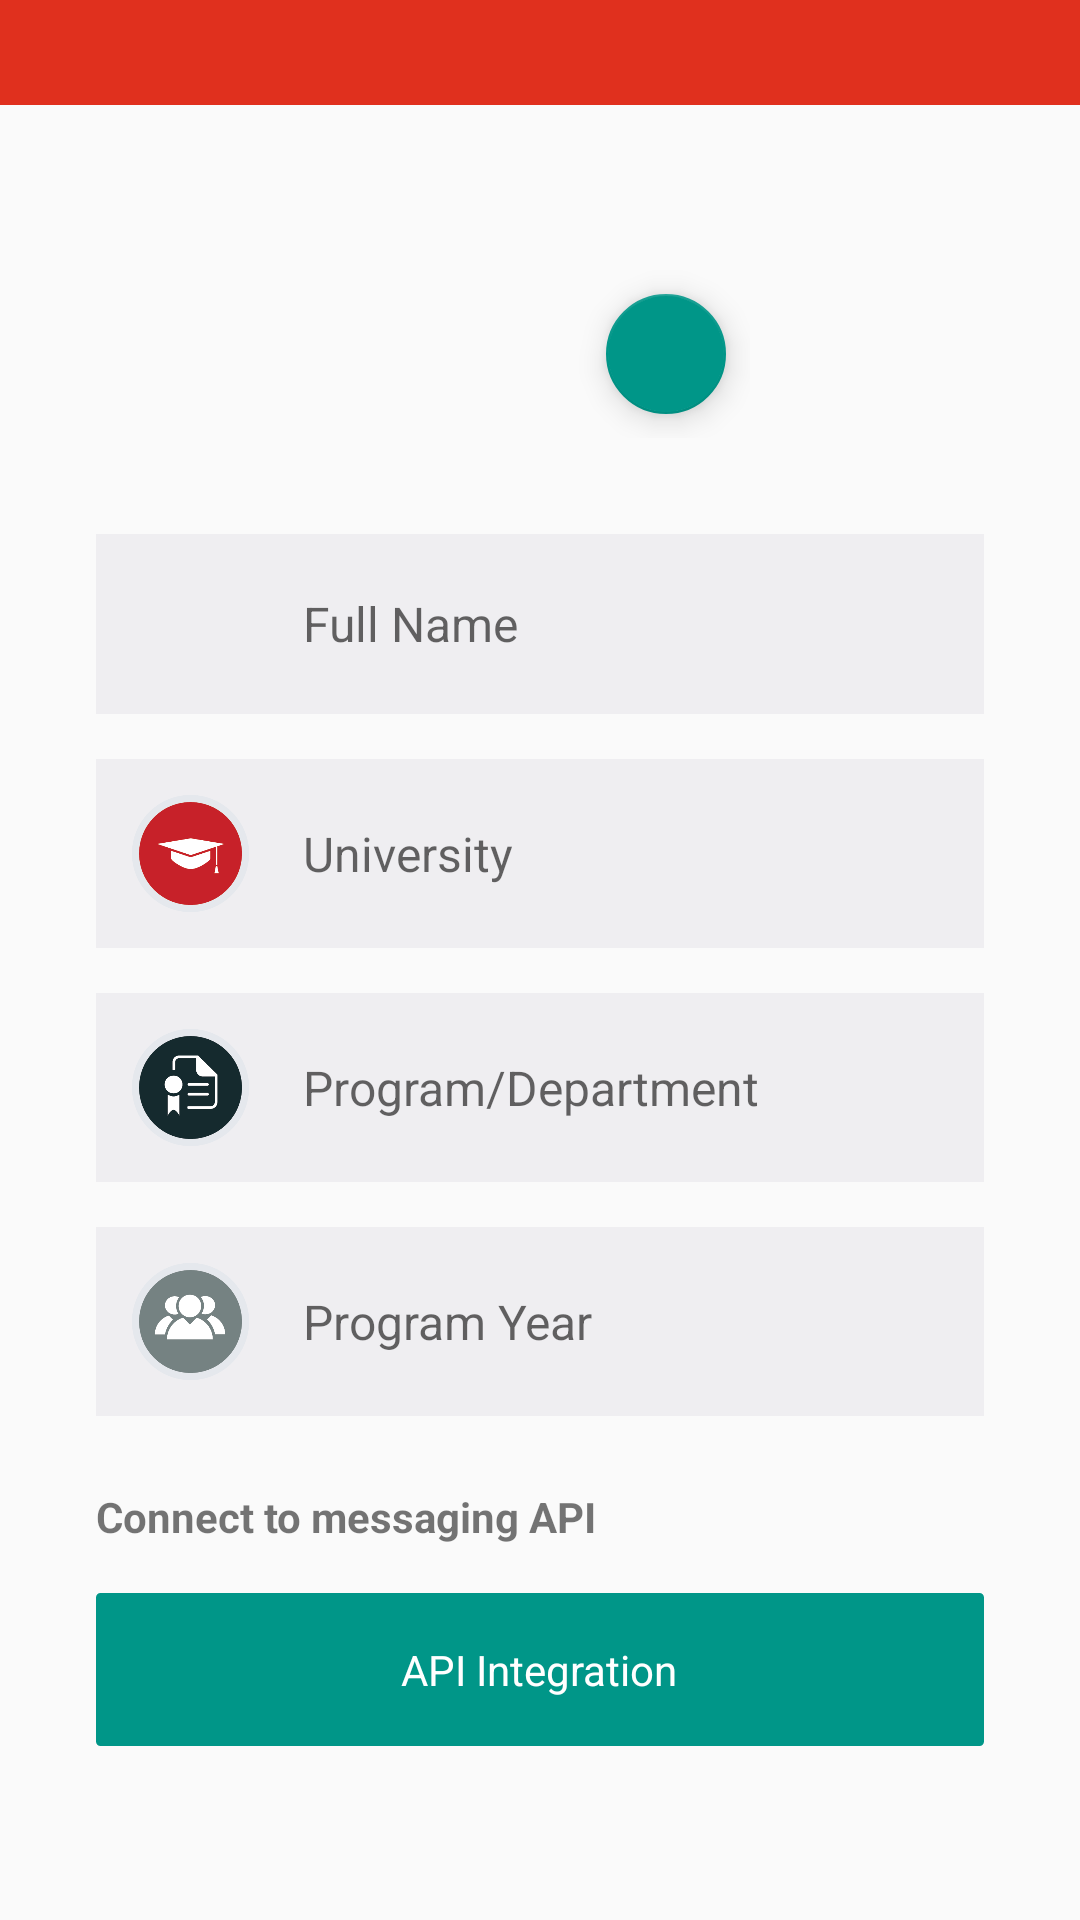

Layout XML and referenced resources for this Android screen:
<!-- AndroidManifest.xml: activity theme LoginTheme -->
<!-- res/layout/create_profile.xml -->
<?xml version="1.0" encoding="utf-8"?>
<RelativeLayout xmlns:android="http://schemas.android.com/apk/res/android"
    xmlns:app="http://schemas.android.com/apk/res-auto"
    android:layout_width="match_parent"
    android:layout_height="match_parent"
    xmlns:tools="http://schemas.android.com/tools"
    android:id="@+id/relative_container"
    app:layout_behavior="@string/appbar_scrolling_view_behavior"
    tools:context="com.projectg.westudy.HomeDashboard.CreateProfileActivity"
    tools:showIn="@layout/activity_create_profile"
    android:orientation="vertical">


    <RelativeLayout
        android:layout_gravity="center"
        android:layout_width="wrap_content"
        android:layout_height="wrap_content"
        android:layout_centerHorizontal="true"
        android:id="@+id/profile_pic_rl"
        android:layout_marginTop="6dp">

        <ImageView
            android:layout_width="140dp"
            android:layout_height="140dp"
            android:src="@drawable/profilepic5"
            android:layout_alignParentTop="true"
            android:layout_centerHorizontal="true"
            android:id="@+id/profile_pic"
            android:padding="10dp"/>

        <android.support.design.widget.FloatingActionButton
            android:id="@+id/edit_pf_pic_fab"
            android:src="@drawable/ic_create_white_24dp"
            android:scaleType="center"
            android:layout_width="40dp"
            android:layout_height="40dp"
            android:layout_alignRight="@id/profile_pic"
            android:layout_alignEnd="@id/profile_pic"
            android:layout_alignBottom="@id/profile_pic"
            android:layout_marginRight="8dp"
            android:layout_marginEnd="8dp"
            android:layout_marginBottom="8dp" />
    </RelativeLayout>

    <RelativeLayout
        android:layout_width="match_parent"
        android:layout_height="wrap_content"
        android:layout_centerHorizontal="true"
        android:layout_below="@id/profile_pic_rl">

        <LinearLayout
            android:layout_width="match_parent"
            android:layout_height="wrap_content"
            android:orientation="horizontal"
            android:background="@color/background_grey"
            android:id="@+id/create_pf_name_layout"
            android:layout_marginLeft="32dp"
            android:layout_marginRight="32dp"
            android:layout_marginTop="32dp">

            <ImageButton
                android:id="@+id/ic_name"
                android:layout_width="39dp"
                android:layout_height="33dp"
                android:layout_marginTop="15dp"
                android:layout_marginBottom="12dp"
                android:layout_marginLeft="12dp"
                android:layout_marginStart="12dp"
                android:background="@drawable/profilepic" />

            <EditText
                android:id="@+id/create_pf_name_tv"
                android:layout_width="match_parent"
                android:layout_height="wrap_content"
                android:background="@android:color/transparent"
                android:layout_marginLeft="18dp"
                android:layout_marginStart="18dp"
                android:layout_gravity="center"
                android:maxLines="1"
                android:textColor="#202020"
                android:cursorVisible="false"
                android:textSize="16sp"
                android:singleLine="true"
                android:imeOptions="actionNext"
                android:hint="@string/full_name_hint" />
        </LinearLayout>

        <LinearLayout
            android:layout_width="match_parent"
            android:layout_height="wrap_content"
            android:orientation="horizontal"
            android:background="@color/background_grey"
            android:id="@+id/create_pf_uni_layout"
            android:layout_below="@+id/create_pf_name_layout"
            android:layout_alignLeft="@+id/create_pf_name_layout"
            android:layout_alignStart="@+id/create_pf_name_layout"
            android:layout_alignRight="@+id/create_pf_name_layout"
            android:layout_alignEnd="@+id/create_pf_name_layout"
            android:layout_marginTop="15dp">

            <ImageButton
                android:id="@+id/ic_uni"
                android:layout_width="39dp"
                android:layout_height="39dp"
                android:layout_marginTop="12dp"
                android:layout_marginBottom="12dp"
                android:layout_marginLeft="12dp"
                android:layout_marginStart="12dp"
                android:background="@drawable/ic_uni" />

            <EditText
                android:id="@+id/create_pf_uni_et"
                android:layout_width="match_parent"
                android:layout_height="wrap_content"
                android:background="@android:color/transparent"
                android:layout_marginLeft="18dp"
                android:layout_marginStart="18dp"
                android:layout_gravity="center"
                android:maxLines="1"
                android:textColor="#202020"
                android:textSize="16sp"
                android:cursorVisible="true"
                android:singleLine="true"
                android:imeOptions="actionNext"
                android:hint="@string/university_hint" />

        </LinearLayout>

        <LinearLayout
            android:layout_width="match_parent"
            android:layout_height="wrap_content"
            android:orientation="horizontal"
            android:background="@color/background_grey"
            android:id="@+id/create_pf_prgrm_layout"
            android:layout_below="@+id/create_pf_uni_layout"
            android:layout_alignLeft="@+id/create_pf_uni_layout"
            android:layout_alignStart="@+id/create_pf_uni_layout"
            android:layout_alignRight="@+id/create_pf_uni_layout"
            android:layout_alignEnd="@+id/create_pf_uni_layout"
            android:layout_marginTop="15dp">

            <ImageButton
                android:id="@+id/ic_prgm"
                android:layout_width="39dp"
                android:layout_height="39dp"
                android:layout_marginTop="12dp"
                android:layout_marginBottom="12dp"
                android:layout_marginLeft="12dp"
                android:layout_marginStart="12dp"
                android:background="@drawable/ic_program" />

            <EditText
                android:id="@+id/create_pf_prgrm_et"
                android:layout_width="match_parent"
                android:layout_height="wrap_content"
                android:background="@android:color/transparent"
                android:layout_marginLeft="18dp"
                android:layout_marginStart="18dp"
                android:layout_gravity="center"
                android:maxLines="1"
                android:textColor="#202020"
                android:textSize="16sp"
                android:cursorVisible="true"
                android:singleLine="true"
                android:imeOptions="actionNext"
                android:hint="@string/program_department_hint" />
        </LinearLayout>

        <LinearLayout
            android:layout_width="match_parent"
            android:layout_height="wrap_content"
            android:orientation="horizontal"
            android:background="@color/background_grey"
            android:id="@+id/linearLayout4"
            android:layout_below="@+id/create_pf_prgrm_layout"
            android:layout_alignLeft="@+id/create_pf_prgrm_layout"
            android:layout_alignStart="@+id/create_pf_prgrm_layout"
            android:layout_marginTop="15dp"
            android:layout_alignRight="@+id/create_pf_prgrm_layout"
            android:layout_alignEnd="@+id/create_pf_prgrm_layout">

            <ImageButton
                android:id="@+id/ic_year"
                android:layout_width="39dp"
                android:layout_height="39dp"
                android:layout_marginTop="12dp"
                android:layout_marginBottom="12dp"
                android:layout_marginLeft="12dp"
                android:layout_marginStart="12dp"
                android:background="@drawable/ic_year" />

            <EditText
                android:id="@+id/create_pf_prgrm_tv"
                android:layout_width="match_parent"
                android:layout_height="wrap_content"
                android:background="@android:color/transparent"
                android:layout_marginLeft="18dp"
                android:layout_marginStart="18dp"
                android:layout_gravity="center"
                android:maxLines="1"
                android:textColor="#202020"
                android:textSize="16sp"
                android:cursorVisible="true"
                android:inputType="number"
                android:singleLine="true"
                android:imeOptions="actionDone"
                android:hint="@string/program_year_hint" />
        </LinearLayout>

        <TextView
            android:layout_width="wrap_content"
            android:layout_height="wrap_content"
            android:id="@+id/connect_to_tv"
            android:text="@string/connect_messaging_api"
            android:textStyle="bold"
            android:textAppearance="@style/TextAppearance.AppCompat.Small"
            android:layout_below="@id/linearLayout4"
            android:layout_alignLeft="@id/linearLayout4"
            android:layout_alignStart="@id/linearLayout4"
            android:layout_marginTop="24dp" />

        <RelativeLayout
            android:layout_width="match_parent"
            android:layout_height="wrap_content"
            android:id="@+id/create_profile_continue_rl"
            android:background="@drawable/green_button"
            android:gravity="center"
            android:layout_below="@+id/connect_to_tv"
            android:layout_centerHorizontal="true"
            android:layout_marginTop="16dp"
            android:layout_marginLeft="32dp"
            android:layout_marginRight="32dp">

            <TextView
                android:layout_width="wrap_content"
                android:layout_height="wrap_content"
                android:id="@+id/btn_continue"
                android:text="@string/api_integration_btn"
                android:paddingTop="16dp"
                android:paddingBottom="16dp"
                android:textColor="#FFFFFF"
                android:layout_alignParentTop="true"
                android:layout_centerHorizontal="true" />

        </RelativeLayout >
    </RelativeLayout>

    <include
        layout="@layout/error_layout"/>
</RelativeLayout>
<!-- res/layout/activity_create_profile.xml (included above) -->
<?xml version="1.0" encoding="utf-8"?>
<android.support.design.widget.CoordinatorLayout xmlns:android="http://schemas.android.com/apk/res/android"
    xmlns:app="http://schemas.android.com/apk/res-auto"
    xmlns:tools="http://schemas.android.com/tools"
    android:layout_width="match_parent"
    android:layout_height="match_parent"
    android:id="@+id/relative_container"
    android:fitsSystemWindows="true"
    tools:context="com.projectg.westudy.HomeDashboard.CreateProfileActivity">

    <android.support.design.widget.AppBarLayout
        android:layout_width="match_parent"
        android:layout_height="wrap_content"
        android:id="@+id/stuff"
        android:theme="@style/AppTheme.AppBarOverlay">

        <android.support.v7.widget.Toolbar
            android:id="@+id/toolbar"
            android:layout_width="match_parent"
            android:layout_height="?attr/actionBarSize"
            android:background="?attr/colorPrimary"
            app:popupTheme="@style/AppTheme.PopupOverlay" />

    </android.support.design.widget.AppBarLayout>


    <include
        layout="@layout/create_profile" />


</android.support.design.widget.CoordinatorLayout>
<!-- res/layout/error_layout.xml (included above) -->
<?xml version="1.0" encoding="utf-8"?>
<RelativeLayout xmlns:android="http://schemas.android.com/apk/res/android"
    android:layout_width="match_parent"
    android:layout_height="match_parent">

    <RelativeLayout
        android:layout_width="match_parent"
        android:layout_height="wrap_content"
        android:id="@+id/error_container"
        android:visibility="visible"
        android:layout_alignParentTop="true"
        android:background="#e0301e">

        <TextView
            android:layout_width="wrap_content"
            android:layout_height="wrap_content"
            android:id="@+id/error_status"
            android:layout_centerHorizontal="true"
            android:textColor="@color/colorWhite"
            android:layout_marginTop="8dp"
            android:layout_marginBottom="8dp" />
    </RelativeLayout>
</RelativeLayout>
<!-- resources referenced by this layout -->
<resources>
  <color name="background_grey">#EFEEF1</color>
  <color name="colorWhite">#FFFFFF</color>
  <!-- drawable green_button (drawable) -->
  <?xml version="1.0" encoding="utf-8"?>
  <layer-list xmlns:android="http://schemas.android.com/apk/res/android">
  
      <item>
          <shape android:shape="rectangle">
              <solid android:color="#009688" />
              <corners android:radius="1dp"></corners>
              <stroke
                  android:width="1dp"
                  android:color="#009688" />
          </shape>
      </item>
  
  </layer-list>
  <!-- drawable ic_program: png bitmap (drawable, 10282 bytes) -->
  <!-- drawable ic_uni: png bitmap (drawable, 9386 bytes) -->
  <!-- drawable ic_year: png bitmap (drawable, 12013 bytes) -->
  <string name="api_integration_btn">API Integration</string>
  <string name="connect_messaging_api">Connect to messaging API</string>
  <string name="full_name_hint">Full Name</string>
  <string name="program_department_hint">Program/Department</string>
  <string name="program_year_hint">Program Year</string>
  <string name="university_hint">University</string>
  <style name="AppTheme.AppBarOverlay" parent="ThemeOverlay.AppCompat.Dark.ActionBar" />
  <style name="AppTheme.PopupOverlay" parent="ThemeOverlay.AppCompat.Light" />
  <style name="LoginTheme" parent="Theme.AppCompat.Light.NoActionBar">
          <item name="colorPrimary">@color/colorAppPrimary</item>
          <item name="colorPrimaryDark">@color/colorAppPrimaryDark</item>
          <item name="colorAccent">@color/colorAppPrimary</item>
          <item name="android:windowAnimationStyle">@style/WindowAnimationTransition</item>
      </style>
  <color name="colorAppPrimary">#009688</color>
  <color name="colorAppPrimaryDark">#00796B</color>
  <style name="WindowAnimationTransition">
          <item name="android:windowEnterAnimation">@android:anim/fade_in</item>
          <item name="android:windowExitAnimation">@android:anim/fade_out</item>
      </style>
</resources>
